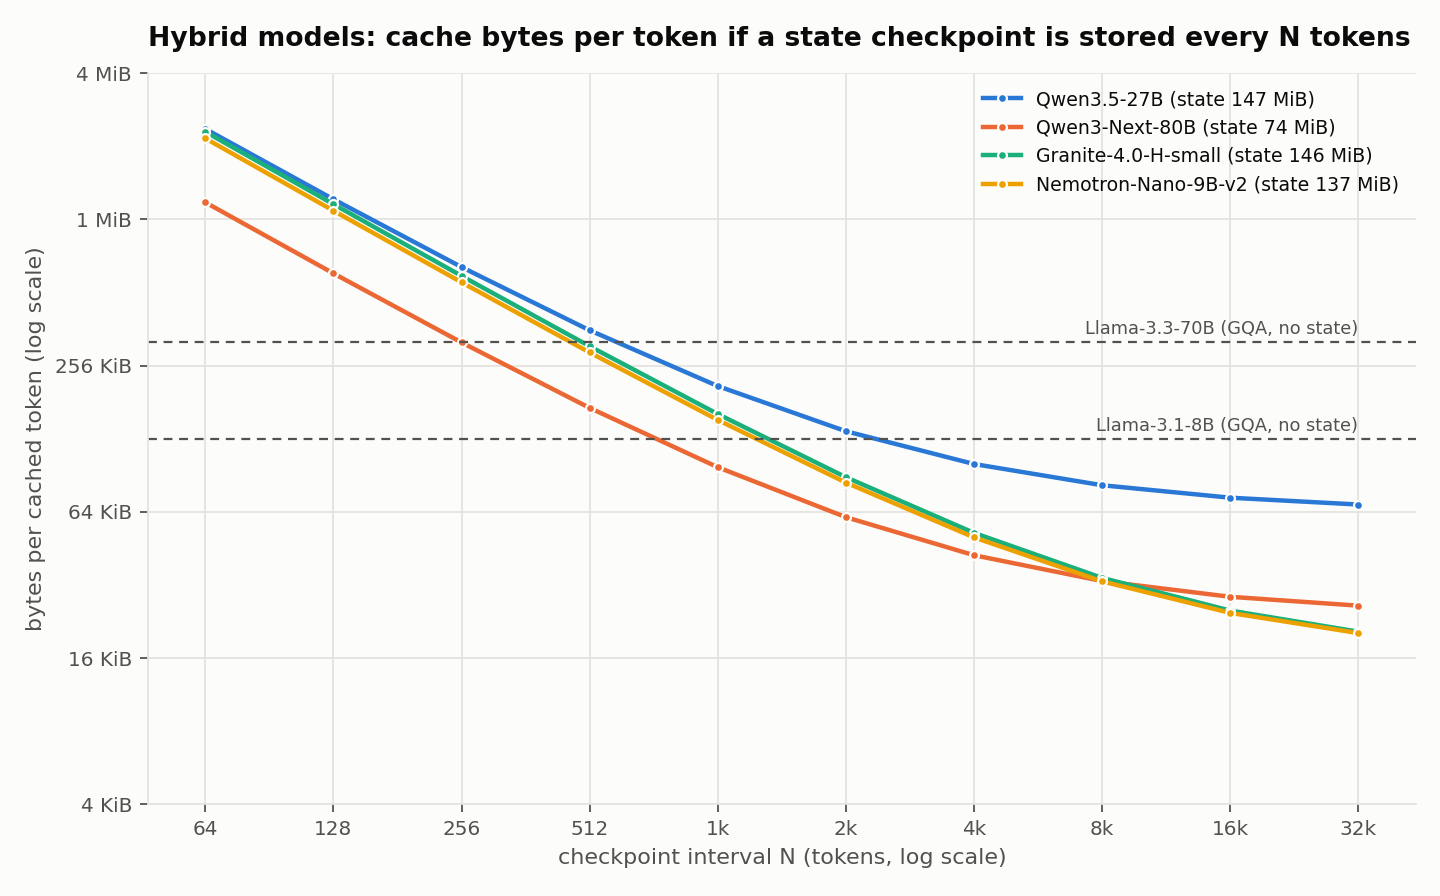

Data behind this chart, as committed beside it:
model, interval, bytes_per_token
Qwen3.5-27B, 64, 2470912
Qwen3.5-27B, 128, 1268224
Qwen3.5-27B, 256, 666880
Qwen3.5-27B, 512, 366208
Qwen3.5-27B, 1024, 215872
Qwen3.5-27B, 2048, 140704
Qwen3.5-27B, 4096, 103120
Qwen3.5-27B, 8192, 84328
Qwen3.5-27B, 16384, 74932
Qwen3.5-27B, 32768, 70234
Qwen3-Next-80B, 64, 1231872
Qwen3-Next-80B, 128, 628224
Qwen3-Next-80B, 256, 326400
Qwen3-Next-80B, 512, 175488
Qwen3-Next-80B, 1024, 100032
Qwen3-Next-80B, 2048, 62304
Qwen3-Next-80B, 4096, 43440
Qwen3-Next-80B, 8192, 34008
Qwen3-Next-80B, 16384, 29292
Qwen3-Next-80B, 32768, 26934
Granite-4.0-H-small, 64, 2404192
Granite-4.0-H-small, 128, 1210288
Granite-4.0-H-small, 256, 613336
Granite-4.0-H-small, 512, 314860
Granite-4.0-H-small, 1024, 165622
Granite-4.0-H-small, 2048, 91003
Granite-4.0-H-small, 4096, 53694
Granite-4.0-H-small, 8192, 35039
Granite-4.0-H-small, 16384, 25711
Granite-4.0-H-small, 32768, 21048
Nemotron-Nano-9B-v2, 64, 2259328
Nemotron-Nano-9B-v2, 128, 1137856
Nemotron-Nano-9B-v2, 256, 577120
Nemotron-Nano-9B-v2, 512, 296752
Nemotron-Nano-9B-v2, 1024, 156568
Nemotron-Nano-9B-v2, 2048, 86476
Nemotron-Nano-9B-v2, 4096, 51430
Nemotron-Nano-9B-v2, 8192, 33907
Nemotron-Nano-9B-v2, 16384, 25146
Nemotron-Nano-9B-v2, 32768, 20765
